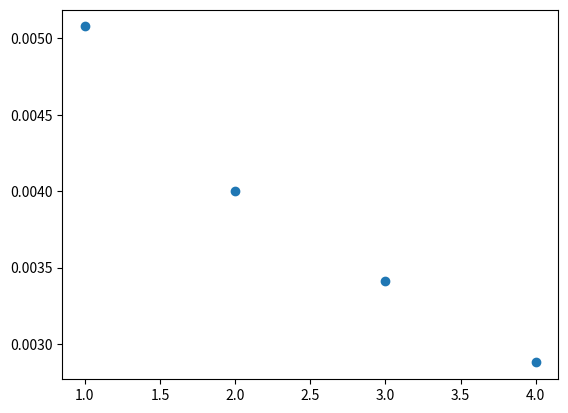

The matplotlib source for this figure:
"""
 This compares Newton's method, Broyden and Lazy Newton for 
 computing the roots of vector valued functions.
 The function and the Jacobian are stored in subroutines and need 
 to be changed for different problems.  
 
"""

############################################# 
"""
Copyright (C) 2025  Adrianna M. Gillman

    This program is free software: you can redistribute it and/or modify
    it under the terms of the GNU General Public License as published by
    the Free Software Foundation, either version 3 of the License, or
    (at your option) any later version.

    This program is distributed in the hope that it will be useful,
    but WITHOUT ANY WARRANTY; without even the implied warranty of
    MERCHANTABILITY or FITNESS FOR A PARTICULAR PURPOSE.  See the
    GNU General Public License for more details.

    You should have received a copy of the GNU General Public License
    along with this program.  If not, see <https://www.gnu.org/licenses/>.
"""
############################################# 


import numpy as np
import math
import time
from numpy.linalg import inv 
from numpy.linalg import norm 
import matplotlib.pyplot as plt
def driver():

    x0 = np.array([1, -1])
    
    Nmax = 100
    tol = 1e-10
    
    t = time.time()
    for j in range(50):
      [xstar,ier,its] =  Newton(x0,tol,Nmax)
    elapsed = time.time()-t
    print(xstar)
    print('Newton: the error message reads:',ier) 
    print('Newton: took this many seconds:',elapsed/50)
    print('Netwon: number of iterations is:',its)
    newtontime = elapsed
    
    t = time.time()
    for j in range(20):
      [xstar,ier,its] =  LazyNewton(x0,tol,Nmax)
    elapsed = time.time()-t
    print(xstar)
    print('Lazy Newton: the error message reads:',ier)
    print('Lazy Newton: took this many seconds:',elapsed/20)
    print('Lazy Newton: number of iterations is:',its)
    lazytime = elapsed
    
    steps = 9
    
    t = time.time()
    for j in range(20):
      [xstar,ier,its] =  SlackerNewton(x0,tol,Nmax,steps)
    elapsed = time.time()-t
    print(xstar)
    print('Slacker Newton: the error message reads:',ier)
    print('Slacker Newton: took this many seconds:',elapsed/20)
    print('Slacker Newton: number of iterations is:',its)
    slacktime = elapsed 
    
    t = time.time()
    for j in range(20):
      [xstar,ier,its] = Broyden(x0, tol,Nmax)     
    elapsed = time.time()-t
    print(xstar)
    print('Broyden: the error message reads:',ier)
    print('Broyden: took this many seconds:',elapsed/20)
    print('Broyden: number of iterations is:',its)
    broydentime = elapsed
    
    plt.scatter([1,2,3,4],[newtontime,lazytime,slacktime,broydentime])
    plt.legend
    #Manual
    for its in range(Nmax):
        J = evalJ(x0)
        Jinv = inv(J)
        F = evalF(x0)
        
        x1 = x0 - Jinv @ F
        
        if (norm(x1-x0) < tol):
            xstar = x1
            ier = 0
            break
            
        x0 = x1

    
     
def evalF(x): 
# vector function that you want to find the roots of

    F = np.zeros(2)
    
    F[0] = 4*x[0]**2+x[1]**2-4
    F[1] = x[0] + x[1] - np.sin(x[0]-x[1])
    # F[0] = x[0]**2+x[1]**2-2
    # F[1] = np.exp(x[0]-1) + x[1]**2-2
 
    return F
    
def evalJ(x): 
# Jacobian of the vector function you want to find the roots of
    
    # J = np.array([[2*x[0],2*x[1]], 
    #     [np.exp(x[0]-1),2*x[1]]])
    J = np.array([[8*x[0],2*x[1]],[1-np.cos(x[0]-x[1]),1+np.cos(x[0]-x[1])]])
    return J


def Newton(x0,tol,Nmax):

    ''' inputs: x0 = initial guess, tol = tolerance, Nmax = max its'''
    ''' Outputs: xstar= approx root, ier = error message, its = num its'''

    for its in range(Nmax):
       J = evalJ(x0)
       Jinv = inv(J)
       F = evalF(x0)
       
       x1 = x0 - Jinv @ F
       
       if (norm(x1-x0) < tol):
           xstar = x1
           ier = 0
           return[xstar, ier, its]
           
       x0 = x1
    
    xstar = x1
    ier = 1
    return[xstar,ier,its]

def LazyNewton(x0,tol,Nmax):

    ''' Lazy Newton = use only the inverse of the Jacobian for initial guess'''
    ''' inputs: x0 = initial guess, tol = tolerance, Nmax = max its'''
    ''' Outputs: xstar= approx root, ier = error message, its = num its'''

    J = evalJ(x0)
    Jinv = inv(J)
    for its in range(Nmax):

       F = evalF(x0)
       x1 = x0 - Jinv @ F
       
       if (norm(x1-x0) < tol):
           xstar = x1
           ier =0
           return[xstar, ier,its]
           
       x0 = x1
    
    xstar = x1
    ier = 1
    return[xstar,ier,its] 

def SlackerNewton(x0,tol,Nmax,steps):

    ''' Lazy Newton = use only the inverse of the Jacobian for initial guess'''
    ''' inputs: x0 = initial guess, tol = tolerance, Nmax = max its'''
    ''' Outputs: xstar= approx root, ier = error message, its = num its'''

    J = evalJ(x0)
    Jinv = inv(J)
    for its in range(Nmax):
       if np.floor(its/steps) > np.floor((its-1)/steps):
           J = evalJ(x0)
           Jinv = inv(J)
           
           F = evalF(x0)
           x1 = x0 - Jinv @ F
           
           if (norm(x1-x0) < tol):
               xstar = x1
               ier =0
               return[xstar, ier,its]
           
       x0 = x1
    
    xstar = x1
    ier = 1
    return[xstar,ier,its] 
    
def Broyden(x0,tol,Nmax):
    '''tol = desired accuracy
    Nmax = max number of iterations'''

    '''Sherman-Morrison 
   (A+xy^T)^{-1} = A^{-1}-1/p*(A^{-1}xy^TA^{-1})
    where p = 1+y^TA^{-1}Ax'''

    '''In Newton
    x_k+1 = xk -(G(x_k))^{-1}*F(x_k)'''


    '''In Broyden 
    x = [F(xk)-F(xk-1)-\hat{G}_k-1(xk-xk-1)
    y = x_k-x_k-1/||x_k-x_k-1||^2'''

    ''' implemented as in equation (10.16) on page 650 of text'''
    
    '''initialize with 1 newton step'''
    
    A0 = evalJ(x0)

    v = evalF(x0)
    A = np.linalg.inv(A0)

    s = -A.dot(v)
    xk = x0+s
    for  its in range(Nmax):
       '''(save v from previous step)'''
       w = v
       ''' create new v'''
       v = evalF(xk)
       '''y_k = F(xk)-F(xk-1)'''
       y = v-w;                   
       '''-A_{k-1}^{-1}y_k'''
       z = -A.dot(y)
       ''' p = s_k^tA_{k-1}^{-1}y_k'''
       p = -np.dot(s,z)                 
       u = np.dot(s,A) 
       ''' A = A_k^{-1} via Morrison formula'''
       tmp = s+z
       tmp2 = np.outer(tmp,u)
       A = A+1./p*tmp2
       ''' -A_k^{-1}F(x_k)'''
       s = -A @ v
       xk = xk+s
       if (norm(s)<tol):
          alpha = xk
          ier = 0
          return[alpha,ier,its]
    alpha = xk
    ier = 1
    return[alpha,ier,its]
     
        
if __name__ == '__main__':
    # run the drivers only if this is called from the command line
    driver()    
        
